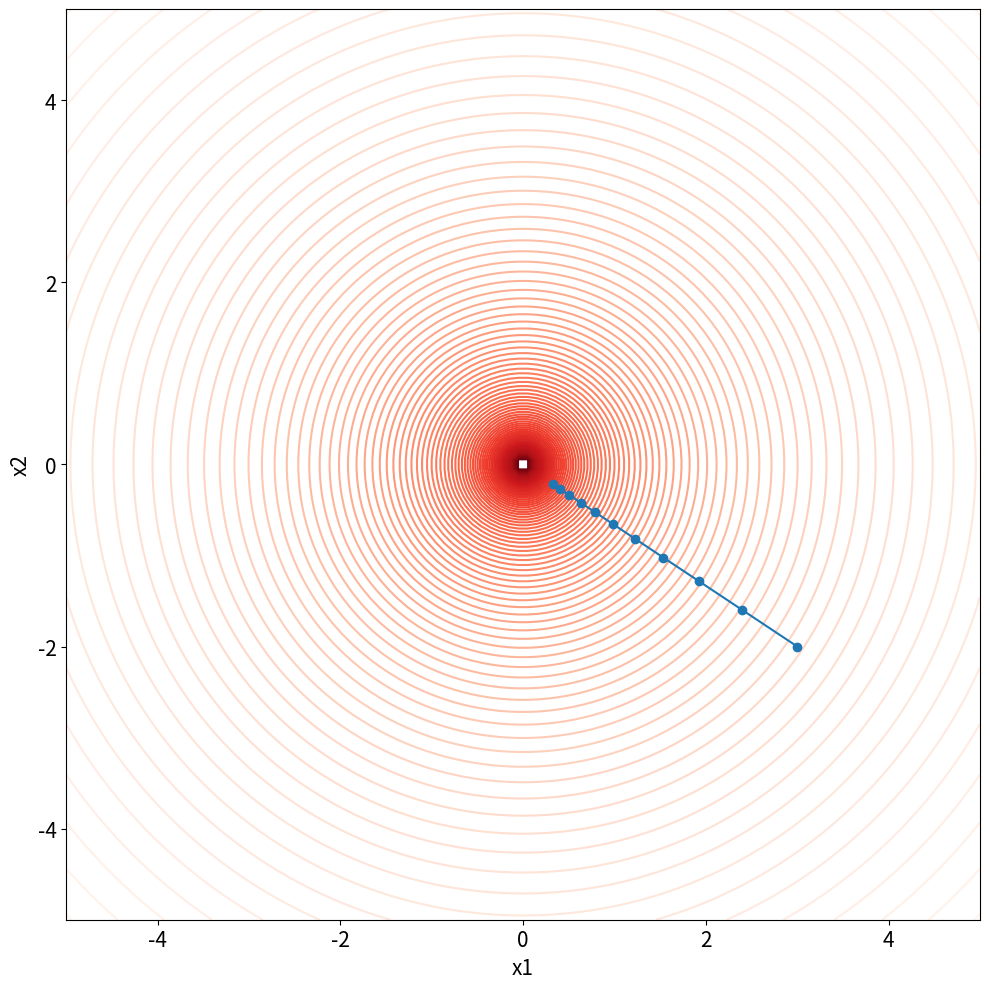

Write the Python code that produced this figure.
import numpy as np
import matplotlib.pyplot as plt

def f(x1, x2): return x1**2 + x2**2
def df_dx(x): return 2*x

x1, x2 = 3, -2
ITERATIONS = 10
LR = 0.1
x1_track, x2_track = [x1], [x2]

for iter in range(ITERATIONS):
    dy_dx1 = df_dx(x1)
    dy_dx2 = df_dx(x2)
    x1 = x1 - LR * dy_dx1
    x2 = x2 - LR * dy_dx2
    x1_track.append(x1)
    x2_track.append(x2)
 
function_x1 = np.linspace(-5, 5, 100)
function_x2 = np.linspace(-5, 5, 100)
function_X1, function_X2 = np.meshgrid(function_x1, function_x2)
function_Y = np.log(f(function_X1, function_X2))

fig, ax = plt.subplots(figsize=(10, 10))
ax.contour(function_X1, function_X2, function_Y,
           levels=100, cmap='Reds_r')
ax.plot(x1_track, x2_track, marker='o')
ax.set_xlabel("x1", fontsize=15)
ax.set_ylabel("x2", fontsize=15)
ax.tick_params(labelsize=15)

fig.tight_layout()
plt.show()